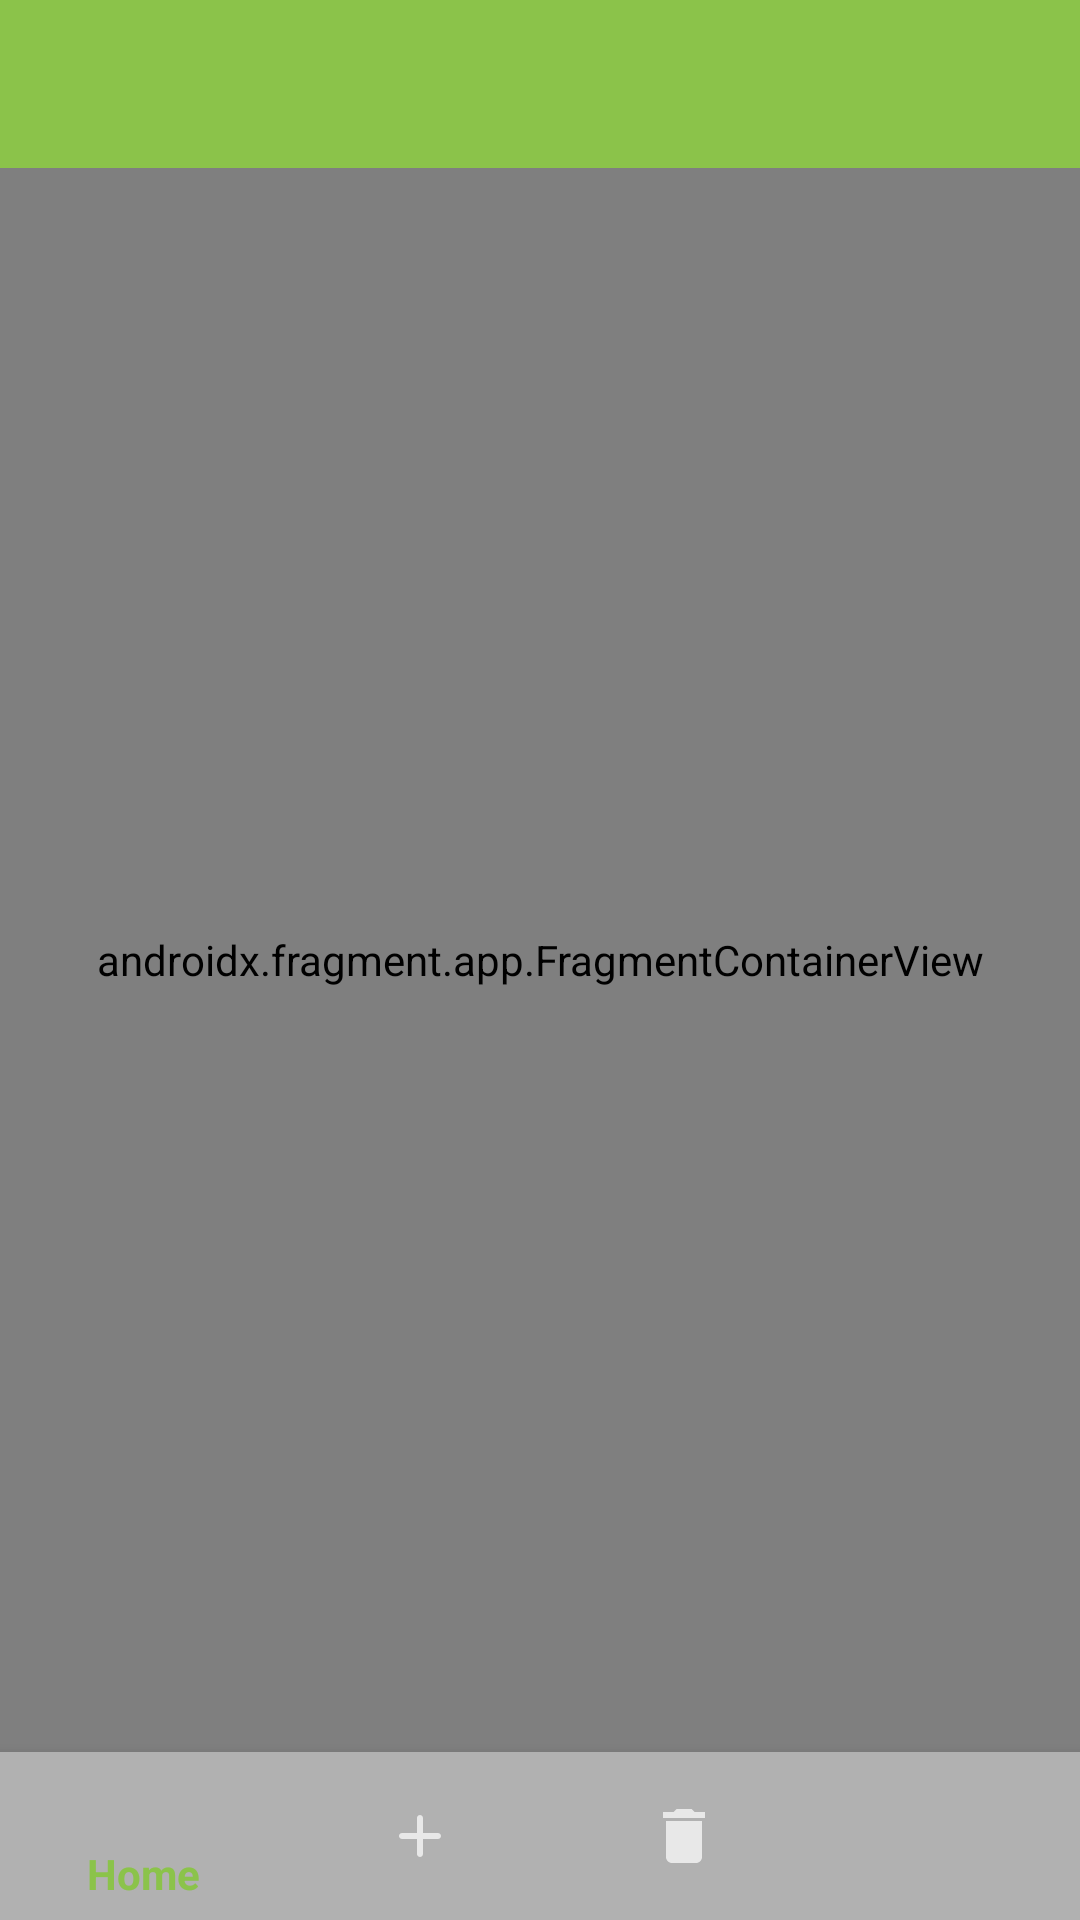

Reconstruct the res/layout file that produces this screen, plus the resources it refers to.
<!-- AndroidManifest.xml: application theme Theme.Checkit -->
<!-- res/layout/activity_main.xml -->
<?xml version="1.0" encoding="utf-8"?>
<androidx.drawerlayout.widget.DrawerLayout xmlns:android="http://schemas.android.com/apk/res/android"
    xmlns:app="http://schemas.android.com/apk/res-auto"
    xmlns:tools="http://schemas.android.com/tools"
    android:id="@+id/drawer_layout"
    android:layout_width="match_parent"
    android:layout_height="match_parent"
    tools:context=".main.MainActivity">

    <androidx.constraintlayout.widget.ConstraintLayout
        android:layout_width="match_parent"
        android:layout_height="match_parent">


        <androidx.appcompat.widget.Toolbar
            android:id="@+id/toolbar"
            android:layout_width="0dp"
            android:layout_height="wrap_content"
            android:background="?attr/colorPrimary"
            android:minHeight="?attr/actionBarSize"
            android:theme="@style/ThemeOverlay.AppCompat.Dark.ActionBar"
            app:layout_constraintEnd_toEndOf="parent"
            app:layout_constraintStart_toStartOf="parent"
            app:layout_constraintTop_toTopOf="parent"
            app:popupTheme="@style/ThemeOverlay.AppCompat.Light" />

        <androidx.fragment.app.FragmentContainerView
            android:id="@+id/nav_host_fragment"
            android:name="androidx.navigation.fragment.NavHostFragment"
            android:layout_width="0dp"
            android:layout_height="0dp"
            android:text="TextView"
            app:defaultNavHost="true"
            app:layout_constraintBottom_toTopOf="@+id/bottom_nav"
            app:layout_constraintEnd_toEndOf="parent"
            app:layout_constraintStart_toStartOf="parent"
            app:layout_constraintTop_toBottomOf="@+id/toolbar"
            app:navGraph="@navigation/navigation_graph" />


        <com.google.android.material.bottomnavigation.BottomNavigationView
            android:id="@+id/bottom_nav"
            android:layout_width="0dp"
            android:layout_height="wrap_content"
            android:background="@color/colorLightGrey"
            android:theme="@style/ThemeOverlay.AppCompat.Dark.ActionBar"
            app:layout_constraintBottom_toBottomOf="parent"
            app:layout_constraintEnd_toEndOf="parent"
            app:layout_constraintHorizontal_bias="0.0"
            app:layout_constraintStart_toStartOf="parent"
            app:menu="@menu/bottom_menu"
            app:popupTheme="@style/ThemeOverlay.AppCompat.Light" />

    </androidx.constraintlayout.widget.ConstraintLayout>

    <com.google.android.material.navigation.NavigationView
        android:id="@+id/nav_view"
        android:layout_width="wrap_content"
        android:layout_height="match_parent"
        android:layout_gravity="start"
        app:menu="@menu/drawer_nav_menu" />


</androidx.drawerlayout.widget.DrawerLayout>
<!-- resources referenced by this layout -->
<resources>
  <color name="colorLightGrey">#B1B1B1</color>
  <style name="Theme.Checkit" parent="Theme.AppCompat.Light.NoActionBar">
          
          <item name="colorPrimary">@color/colorPrimary</item>
          <item name="colorPrimaryVariant">@color/colorAccent</item>
          <item name="colorOnPrimary">@color/colorPrimaryDark</item>
          
          <item name="colorSecondary">@color/colorPrimary</item>
          <item name="colorSecondaryVariant">@color/colorAccent</item>
          <item name="colorOnSecondary">@color/colorPrimaryDark</item>
          
          <item name="android:statusBarColor" tools:targetApi="l">?attr/colorPrimaryVariant</item>
          
      </style>
  <color name="colorPrimary">#8BC34A</color>
  <color name="colorAccent">#E81B1B</color>
  <color name="colorPrimaryDark">#3700B3</color>
</resources>
